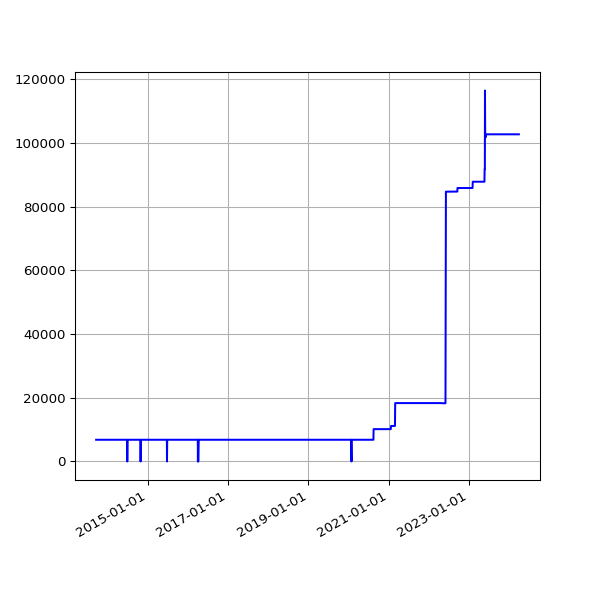

Data behind this chart, as committed beside it:
date, value
2013-09-19 02:16:07 +0100, 6812
2013-09-20 02:42:51 +0100, 6812
2013-09-21 02:35:34 +0100, 6812
2013-09-22 02:42:30 +0100, 6812
2013-09-23 14:45:25 +0100, 6812
2013-09-24 02:24:38 +0100, 6812
2013-09-25 02:24:18 +0100, 6812
2013-09-25 11:14:19 +0100, 6812
2013-09-25 15:24:36 +0100, 6812
2013-09-26 02:28:48 +0100, 6812
2013-09-27 03:04:57 +0100, 6812
2013-09-28 02:34:11 +0100, 6812
2013-09-29 02:37:28 +0100, 6812
2013-09-30 02:41:33 +0100, 6812
2013-10-01 02:48:10 +0100, 6812
2013-10-02 02:40:18 +0100, 6812
2013-10-03 02:50:49 +0100, 6812
2013-10-04 02:42:18 +0100, 6812
2013-10-05 02:35:24 +0100, 6812
2013-10-06 02:35:14 +0100, 6812
2013-10-07 02:36:02 +0100, 6812
2013-10-08 02:48:25 +0100, 6812
2013-10-09 02:44:15 +0100, 6812
2013-10-10 02:42:47 +0100, 6812
2013-10-11 02:43:24 +0100, 6812
2013-10-12 02:36:46 +0100, 6812
2013-10-13 02:34:49 +0100, 6812
2013-10-16 02:38:31 +0100, 6812
2013-10-17 02:38:11 +0100, 6812
2013-10-18 03:54:04 +0100, 6812
2013-10-19 04:22:37 +0100, 6812
2013-10-20 03:47:14 +0100, 6812
2013-10-21 03:33:15 +0100, 6812
2013-10-22 03:54:27 +0100, 6812
2013-10-23 04:08:12 +0100, 6812
2013-10-24 03:23:20 +0100, 6812
2013-10-25 03:49:11 +0100, 6812
2013-10-26 02:58:11 +0100, 6812
2013-10-27 04:56:02 +0000, 6812
2013-10-28 03:29:04 +0000, 6812
2013-10-29 03:34:38 +0000, 6812
2013-10-30 03:44:23 +0000, 6812
2013-10-31 04:16:06 +0000, 6812
2013-11-01 19:13:36 +0000, 6812
2013-11-04 10:02:58 +0000, 6812
2013-11-05 03:51:50 +0000, 6812
2013-11-06 03:39:36 +0000, 6812
2013-11-07 03:44:18 +0000, 6812
2013-11-08 03:49:56 +0000, 6812
2013-11-09 04:02:57 +0000, 6812
2013-11-10 03:28:18 +0000, 6812
2013-11-11 03:43:31 +0000, 6812
2013-11-12 04:09:49 +0000, 6812
2013-11-13 04:17:11 +0000, 6812
2013-11-14 03:34:20 +0000, 6812
2013-11-15 03:40:17 +0000, 6812
2013-11-16 03:32:06 +0000, 6812
2013-11-17 03:26:32 +0000, 6812
2013-11-18 03:40:30 +0000, 6812
2013-11-19 03:32:58 +0000, 6812
... 3,006 more rows
